11-way image classification set "food11_augmented" from GitHub (NorwegianIcecube/DNN_AE_GAN); label vocabulary: bread, dairy product, dessert, egg, fried food, meat, noodles pasta, rice, seafood, soup, vegetable fruit.

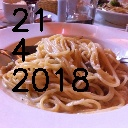
Label: noodles pasta

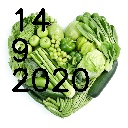
Label: vegetable fruit

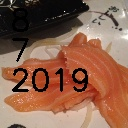
Label: seafood

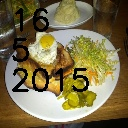
Label: egg

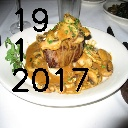
Label: meat

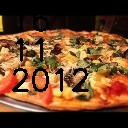
Label: bread
